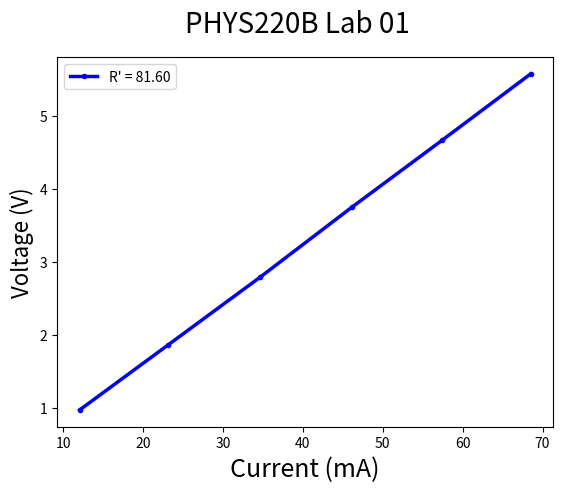
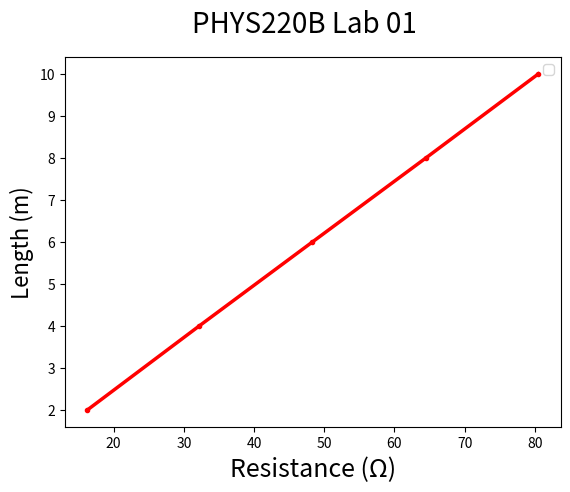

These charts were generated, in order, by the following Python code:
import numpy as np
import matplotlib.pyplot as plt
def main():
    V1 = (0.97, 1.855, 2.787, 3.743, 4.66, 5.570) #V
    i1 = (12.05, 23.06, 34.64, 46.1, 57.4, 68.5) #mA
    m1 = np.polyfit(i1, V1, 1)
    R1 = m1[0] * 1000

    V2 = (0.756, 0.873, 0.920, 0.946, 0.97)
    i2 = (46.5, 27.12, 19.04, 14.67, 12.05)
    L = (2, 4, 6, 8, 10)
    R = list(calcR(V2, i2)) #Ohm
    m2 = np.polyfit(R, L, 1)

    fig = plt.figure()
    plt.plot(i1, V1, color="blue", linewidth=2.5, linestyle="-", marker=".", label="R' = {0:.2f}".format(R1))
    fig.suptitle('PHYS220B Lab 01', fontsize=20)
    plt.xlabel('Current (mA)', fontsize=18)
    plt.ylabel('Voltage (V)', fontsize=16)
    #fig.savefig('test.jpg')
    plt.legend()
    plt.show()

    fig = plt.figure()
    plt.plot(R, L, color="red", linewidth=2.5, linestyle="-", marker=".")
    fig.suptitle('PHYS220B Lab 01', fontsize=20)
    plt.xlabel('Resistance (\u03A9)', fontsize=18)
    plt.ylabel('Length (m)', fontsize=16)
    #fig.savefig('test.jpg')
    plt.legend()
    plt.show()


def calcR(V, i):
    for n in range(0, len(V)):
        yield V[n] / (i[n] / 1000)

if __name__ == '__main__': main()